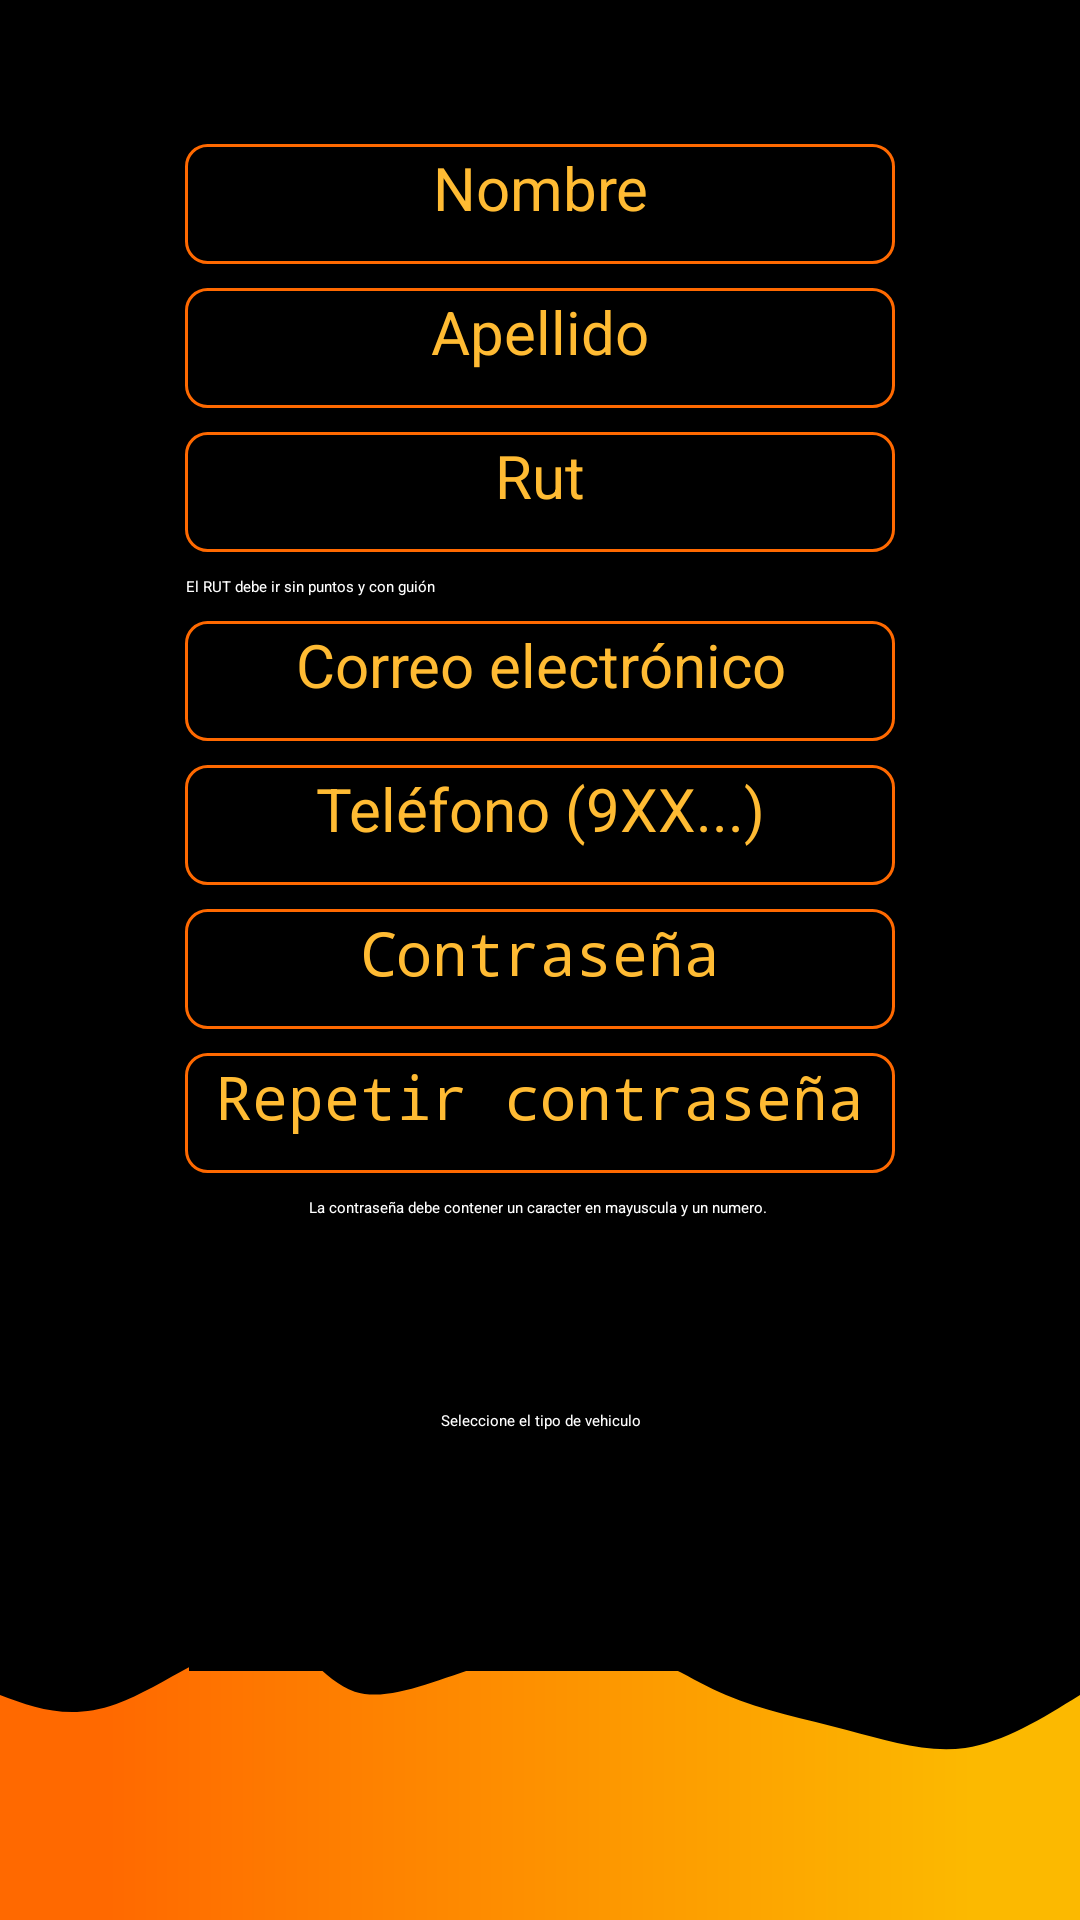

Android layout source for this screen:
<!-- AndroidManifest.xml: application theme Theme.FixIt -->
<!-- res/layout/activity_register.xml -->
<?xml version="1.0" encoding="utf-8"?>
<androidx.constraintlayout.widget.ConstraintLayout xmlns:android="http://schemas.android.com/apk/res/android"
    xmlns:app="http://schemas.android.com/apk/res-auto"
    xmlns:tools="http://schemas.android.com/tools"
    android:layout_width="match_parent"
    android:layout_height="match_parent"
    android:layout_gravity="center_horizontal"
    android:background="#000000"
    tools:context=".registerActivity">

    <ImageView
        android:id="@+id/iv_profileAvatar"
        android:layout_width="147dp"
        android:layout_height="48dp"
        android:layout_marginBottom="16dp"
        android:src="@drawable/tituloreg"
        app:layout_constraintBottom_toTopOf="@+id/et_nombre_usuario"
        app:layout_constraintEnd_toEndOf="parent"
        app:layout_constraintStart_toStartOf="parent"
        app:layout_constraintTop_toTopOf="parent" />

    <View
        android:id="@+id/view3"
        android:layout_width="wrap_content"
        android:layout_height="150dp"
        android:background="@drawable/ic_svg_waves"
        app:layout_constraintBottom_toBottomOf="parent"
        app:layout_constraintEnd_toEndOf="parent"
        app:layout_constraintStart_toStartOf="parent" />

    <ScrollView
        android:id="@+id/scrollView3"
        android:layout_width="0dp"
        android:layout_height="0dp"
        android:fillViewport="true"
        app:layout_constraintBottom_toBottomOf="@+id/view3"
        app:layout_constraintEnd_toEndOf="parent"
        app:layout_constraintStart_toStartOf="parent"
        app:layout_constraintTop_toBottomOf="@+id/iv_profileAvatar"
        tools:ignore="SpeakableTextPresentCheck">

        <LinearLayout
            android:layout_width="match_parent"
            android:layout_height="match_parent"
            android:layout_gravity="center_horizontal"
            android:gravity="center_horizontal"
            android:orientation="vertical">

            <EditText
                android:id="@+id/et_nombre_usuario"
                android:layout_width="wrap_content"
                android:layout_height="40dp"
                android:layout_marginTop="0dp"
                android:layout_marginEnd="0dp"
                android:layout_marginRight="0dp"
                android:background="@drawable/round_rectangle"
                android:ems="10"
                android:hint="Nombre"
                android:inputType="textPersonName"
                android:textAlignment="center"
                android:textColor="@color/white"
                android:textColorHint="@android:color/holo_orange_light"
                android:textSize="20sp"
                app:layout_constraintEnd_toEndOf="parent"
                app:layout_constraintStart_toStartOf="parent"
                app:layout_constraintTop_toTopOf="parent"
                tools:ignore="TouchTargetSizeCheck" />

            <EditText
                android:id="@+id/et_apellido_usuario"
                android:layout_width="wrap_content"
                android:layout_height="40dp"
                android:layout_marginTop="8dp"
                android:background="@drawable/round_rectangle"
                android:ems="10"
                android:hint="Apellido"
                android:inputType="textPersonName"
                android:textAlignment="center"
                android:textColor="@color/white"
                android:textColorHint="@android:color/holo_orange_light"
                android:textSize="20sp"
                tools:ignore="TouchTargetSizeCheck" />

            <EditText
                android:id="@+id/et_rut_usuario"
                android:layout_width="wrap_content"
                android:layout_height="40dp"
                android:layout_marginTop="8dp"
                android:background="@drawable/round_rectangle"
                android:ems="10"
                android:hint="Rut"
                android:inputType="textPersonName"
                android:textAlignment="center"
                android:textColor="@color/white"
                android:textColorHint="@android:color/holo_orange_light"
                android:textSize="20sp"
                tools:ignore="TouchTargetSizeCheck" />

            <TextView
                android:id="@+id/textView"
                android:layout_width="236dp"
                android:layout_height="wrap_content"
                android:layout_marginTop="8dp"
                android:allowUndo="false"
                android:editable="true"
                android:text="El RUT debe ir sin puntos y con guión"
                android:textColor="@color/white"
                tools:ignore="TouchTargetSizeCheck" />

            <EditText
                android:id="@+id/et_correo_usuario"
                android:layout_width="wrap_content"
                android:layout_height="40dp"
                android:layout_marginTop="8dp"
                android:background="@drawable/round_rectangle"
                android:ems="10"
                android:hint="Correo electrónico"
                android:inputType="textEmailAddress"
                android:textAlignment="center"
                android:textColor="@color/white"
                android:textColorHint="@android:color/holo_orange_light"
                android:textSize="20sp"
                tools:ignore="TouchTargetSizeCheck" />

            <EditText
                android:id="@+id/et_numero_usuario"
                android:layout_width="wrap_content"
                android:layout_height="40dp"
                android:layout_marginTop="8dp"
                android:background="@drawable/round_rectangle"
                android:ems="10"
                android:hint="Teléfono (9XX...)"
                android:inputType="textPersonName"
                android:textAlignment="center"
                android:textColor="@color/white"
                android:textColorHint="@android:color/holo_orange_light"
                android:textSize="20sp"
                tools:ignore="TouchTargetSizeCheck" />

            <EditText
                android:id="@+id/et_pass_usuario"
                android:layout_width="wrap_content"
                android:layout_height="40dp"
                android:layout_marginTop="8dp"
                android:background="@drawable/round_rectangle"
                android:ems="10"
                android:hint="Contraseña"
                android:inputType="textPassword"
                android:textAlignment="center"
                android:textColor="@color/white"
                android:textColorHint="@android:color/holo_orange_light"
                android:textSize="20sp"
                tools:ignore="TouchTargetSizeCheck" />

            <EditText
                android:id="@+id/et_pass2_usuario"
                android:layout_width="wrap_content"
                android:layout_height="40dp"
                android:layout_marginTop="8dp"
                android:background="@drawable/round_rectangle"
                android:ems="10"
                android:hint="Repetir contraseña"
                android:inputType="textPassword"
                android:textAlignment="center"
                android:textColor="@color/white"
                android:textColorHint="@android:color/holo_orange_light"
                android:textSize="20sp"
                tools:ignore="TouchTargetSizeCheck" />

            <TextView
                android:id="@+id/tv_pymeName"
                android:layout_width="match_parent"
                android:layout_height="wrap_content"
                android:layout_marginLeft="20dp"
                android:layout_marginTop="8dp"
                android:layout_marginRight="20dp"
                android:text="La contraseña debe contener un caracter en mayuscula y un numero. "
                android:textAlignment="center"
                android:textColor="@color/white" />

            <Spinner
                android:id="@+id/spinner"
                android:layout_width="wrap_content"
                android:layout_height="wrap_content"
                android:layout_marginStart="40dp"
                android:layout_marginTop="8dp"
                android:layout_marginEnd="40dp"
                android:background="@drawable/round_rectangle"
                android:minHeight="48dp"
                android:paddingLeft="10dp"
                android:paddingRight="10dp"
                tools:ignore="SpeakableTextPresentCheck" />

            <TextView
                android:id="@+id/tv_ingreseTipoVehiculo"
                android:layout_width="wrap_content"
                android:layout_height="wrap_content"
                android:layout_marginTop="8dp"
                android:text="Seleccione el tipo de vehiculo"
                android:textAlignment="center"
                android:textColor="@color/white" />

            <ImageButton
                android:id="@+id/btn_registrarUsuario"
                android:layout_width="234dp"
                android:layout_height="60dp"
                android:layout_marginTop="20dp"
                android:layout_marginBottom="24dp"
                android:background="#000000"
                android:onClick="RegistrarUsuario"
                android:src="@drawable/registrarse"
                tools:ignore="SpeakableTextPresentCheck" />

        </LinearLayout>
    </ScrollView>

</androidx.constraintlayout.widget.ConstraintLayout>
<!-- resources referenced by this layout -->
<resources>
  <color name="white">#FFFFFFFF</color>
  <!-- drawable ic_svg_waves (drawable) -->
  <vector xmlns:android="http://schemas.android.com/apk/res/android"
      xmlns:aapt="http://schemas.android.com/aapt"
      android:width="1440dp"
      android:height="400dp"
      android:viewportWidth="1440"
      android:viewportHeight="400">
    <path
        android:pathData="M0,400V200c46.3,11.5 92.5,23 155,8s141.2,-56.6 194,-58c52.8,-1.4 79.8,37.3 124,47s105.6,-9.7 170,-23 131.9,-20.4 185,-14c53.1,6.4 91.7,26.2 140,40 48.3,13.8 106.2,21.5 161,31 54.8,9.5 106.7,20.9 158,16 51.3,-4.9 102.2,-25.9 153,-47v200Z">
      <aapt:attr name="android:fillColor">
        <gradient 
            android:startX="0"
            android:startY="274.3"
            android:endX="1440"
            android:endY="274.3"
            android:type="linear">
          <item android:offset="0.1" android:color="#FF6900"/>
          <item android:offset="0.9" android:color="#FCB900"/>
        </gradient>
      </aapt:attr>
    </path>
  </vector>
  <!-- drawable round_rectangle (drawable) -->
  <?xml version="1.0" encoding="utf-8"?>
  <shape xmlns:android="http://schemas.android.com/apk/res/android">
      <stroke
          android:width="1dp"
          android:color="@color/mainApp" />
  
      <padding
          android:bottom="1dp"
          android:left="1dp"
          android:right="1dp"
          android:top="1dp" />
  
      <corners
          android:bottomLeftRadius="7dp"
          android:bottomRightRadius="7dp"
          android:topLeftRadius="7dp"
          android:topRightRadius="7dp" />
  </shape>
  <color name="mainApp">#FF6900</color>
</resources>
